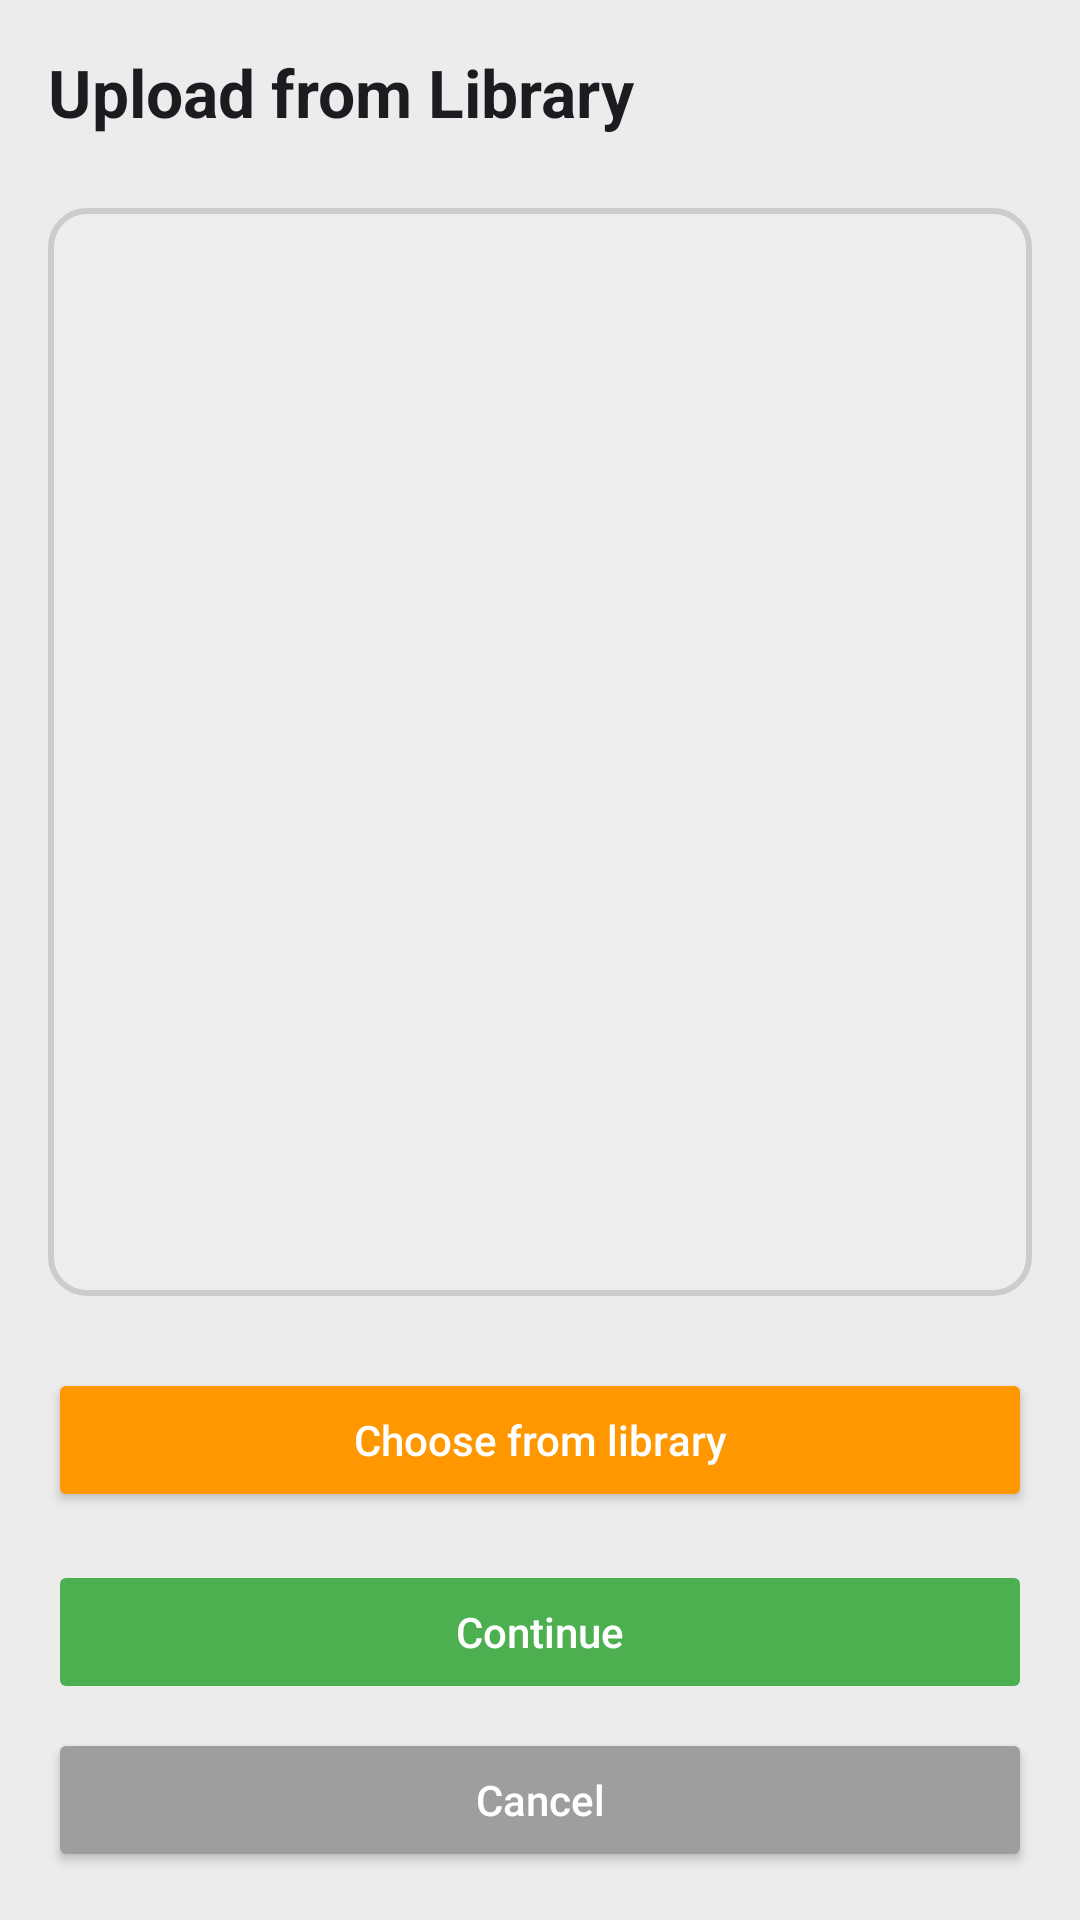

The Android layout XML behind this screen, and the referenced resources:
<!-- AndroidManifest.xml: application theme Theme.CSE476Assignment2 -->
<!-- res/layout/activity_media_picker.xml -->
<?xml version="1.0" encoding="utf-8"?>
<androidx.constraintlayout.widget.ConstraintLayout xmlns:android="http://schemas.android.com/apk/res/android"
    xmlns:app="http://schemas.android.com/apk/res-auto"
    xmlns:tools="http://schemas.android.com/tools"
    android:layout_width="match_parent"
    android:layout_height="match_parent"
    android:padding="16dp"
    tools:context=".MediaPickerActivity">

    <TextView
        android:id="@+id/mediaPickerTitle"
        android:layout_width="0dp"
        android:layout_height="wrap_content"
        android:text="@string/media_picker_title"
        android:textAppearance="@style/TextAppearance.AppCompat.Large"
        android:textStyle="bold"
        app:layout_constraintTop_toTopOf="parent"
        app:layout_constraintStart_toStartOf="parent"
        app:layout_constraintEnd_toEndOf="parent" />

    <ImageView
        android:id="@+id/selectedImagePreview"
        android:layout_width="0dp"
        android:layout_height="0dp"
        android:layout_marginTop="24dp"
        android:contentDescription="@string/selected_media_preview"
        android:background="@drawable/preview_border"
        android:scaleType="centerCrop"
        app:layout_constraintTop_toBottomOf="@id/mediaPickerTitle"
        app:layout_constraintStart_toStartOf="parent"
        app:layout_constraintEnd_toEndOf="parent"
        app:layout_constraintBottom_toTopOf="@id/buttonContainer" />

    <LinearLayout
        android:id="@+id/buttonContainer"
        android:layout_width="0dp"
        android:layout_height="wrap_content"
        android:layout_marginTop="24dp"
        android:orientation="vertical"
        android:gravity="center"
        app:layout_constraintTop_toBottomOf="@id/selectedImagePreview"
        app:layout_constraintStart_toStartOf="parent"
        app:layout_constraintEnd_toEndOf="parent"
        app:layout_constraintBottom_toBottomOf="parent">

        <Button
            android:id="@+id/btnChooseFromLibrary"
            android:layout_width="match_parent"
            android:layout_height="wrap_content"
            android:text="@string/choose_from_library"
            android:textAllCaps="false"
            android:backgroundTint="#FF9800"
            android:textColor="@android:color/white" />

        <Space
            android:layout_width="0dp"
            android:layout_height="16dp" />

        <Button
            android:id="@+id/btnContinueUpload"
            android:layout_width="match_parent"
            android:layout_height="wrap_content"
            android:text="@string/continue_next"
            android:enabled="false"
            android:textAllCaps="false"
            android:backgroundTint="#4CAF50"
            android:textColor="@android:color/white" />

        <Space
            android:layout_width="0dp"
            android:layout_height="8dp" />

        <Button
            android:id="@+id/btnCancelUpload"
            android:layout_width="match_parent"
            android:layout_height="wrap_content"
            android:text="@string/cancel"
            android:textAllCaps="false"
            android:backgroundTint="#9E9E9E"
            android:textColor="@android:color/white" />
    </LinearLayout>

</androidx.constraintlayout.widget.ConstraintLayout>
<!-- resources referenced by this layout -->
<resources>
  <!-- drawable preview_border (drawable) -->
  <?xml version="1.0" encoding="utf-8"?>
  <shape xmlns:android="http://schemas.android.com/apk/res/android">
      <solid android:color="#EEEEEE" />
      <corners android:radius="12dp" />
      <stroke
          android:width="2dp"
          android:color="#CCCCCC" />
  </shape>
  <string name="cancel">Cancel</string>
  <string name="choose_from_library">Choose from library</string>
  <string name="continue_next">Continue</string>
  <string name="media_picker_title">Upload from Library</string>
  <string name="selected_media_preview">Selected media preview</string>
  <style name="Theme.CSE476Assignment2" parent="Base.Theme.CSE476Assignment2" />
  <style name="Base.Theme.CSE476Assignment2" parent="Theme.Material3.DayNight.NoActionBar">
          
          
          
          <item name="android:windowBackground">@color/app_background</item>
          
      </style>
  <color name="app_background">#ECECEC</color>
</resources>
